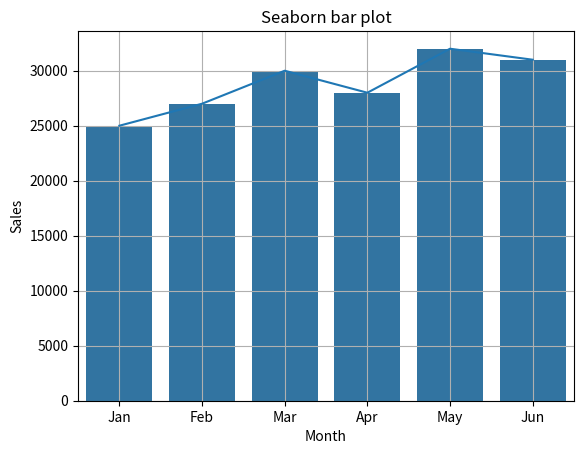

Python code for this plot:
import matplotlib.pyplot as plt
import seaborn as sns


months = ["Jan", "Feb", "Mar", "Apr", "May", "Jun"]
sales = [25000, 27000, 30000, 28000, 32000, 31000]

plt.plot(months, sales)
plt.title("Line chart")
plt.xlabel("Month")
plt.ylabel("Sales")
plt.grid(True)
plt.savefig("Q1_linechart.png")
plt.show()

sns.barplot(x=months, y=sales)
plt.title("Seaborn bar plot")
plt.xlabel("Month")
plt.ylabel("Sales")
plt.grid(True)
plt.savefig("Q1_barplot.png")
plt.show()
